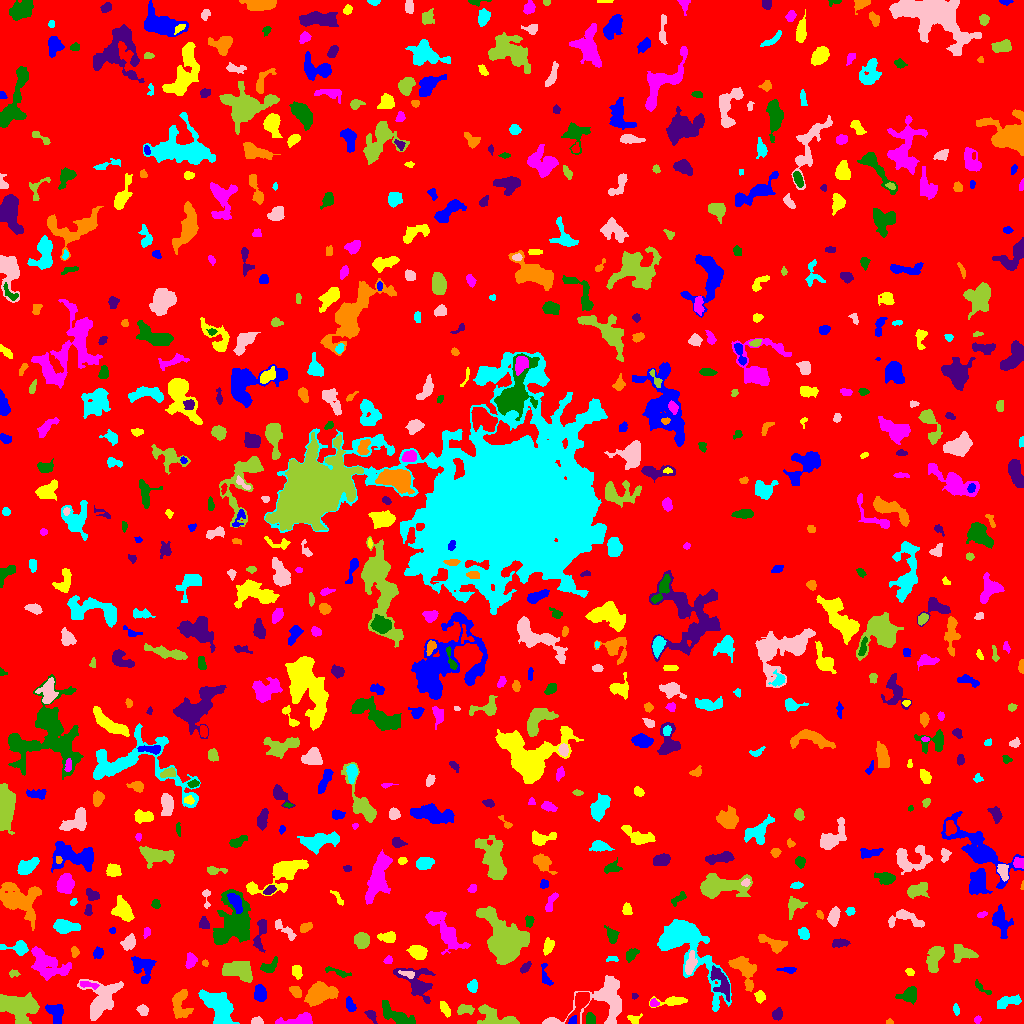

The data file committed next to this chart (first rows):
ID, X, Y, A, B, theta, total_flux, mu_max, mu_median, mu_mean, R_fwhm, R_e, R10, R90, x_start, x_end, y_start, y_end, area, greylevel
0, 510.7, 508.2, 297.8, 293.6, 0.6268, 1318817, 10.0, 1.0, 1.602, 102.5, 231.3, 87.24, 380.9, 0, 1023, 0, 1023, 823467, 1.602
1, 572.3, 3.13, 2.306, 1.605, 0.8895, 154.0, 5.0, 2.0, 2.444, 3.038, 2.394, 0.9772, 3.827, 568, 576, 0, 8, 63, 13.44
2, 634.6, 4.554, 3.585, 2.5, 0.2305, 121.0, 3.0, 1.0, 1.26, 3.338, 3.038, 1.262, 4.787, 627, 642, 0, 10, 96, 5.26
3, 977.6, 3.863, 1.982, 1.56, 1.431, 211.0, 8.0, 4.0, 4.058, 3.038, 2.257, 0.7979, 3.478, 974, 981, 0, 8, 52, 7.058
4, 398.6, 7.065, 11.03, 3.103, -0.4705, 1000, 10.0, 2.0, 2.611, 3.432, 5.836, 1.871, 9.253, 382, 415, 0, 23, 383, 6.611
5, 777.4, 9.377, 2.765, 2.208, 1.183, 470.0, 9.0, 4.0, 4.196, 3.827, 3.141, 1.262, 4.951, 772, 782, 3, 16, 112, 10.2
6, 888.4, 1.104, 1.524, 1.084, -0.03592, 48.0, 4.0, 1.0, 1.297, 2.257, 1.493, 0.5642, 2.459, 886, 893, 0, 5, 37, 6.297
7, 219, 16.1, 10.54, 5.418, -0.8297, 3191, 12.0, 4.0, 4.359, 7.421, 8.575, 3.09, 13.36, 198, 239, 0, 34, 732, 7.359
8, 256.6, 1.873, 2.968, 1.62, 0.02239, 322.0, 9.0, 3.0, 3.975, 3.241, 2.585, 0.9772, 4.222, 251, 263, 0, 7, 81, 7.975
9, 495.2, 5.968, 10.86, 4.293, -0.2976, 1871, 11.0, 5.0, 4.465, 6.864, 6.531, 2.523, 10.01, 477, 519, 0, 19, 419, 7.465
10, 856.9, 39.45, 21.53, 11, 0.512, 94723, 76.0, 10.0, 18.34, 16.7, 16.99, 6.507, 30.78, 768, 916, 0, 86, 5166, 20.34
11, 55.8, 11.3, 5.081, 3.631, -1.001, 781.0, 8.0, 3.0, 3.075, 5.293, 4.918, 1.784, 7.674, 45, 63, 0, 19, 254, 7.075
12, 445, 14.63, 3.753, 1.831, -1.075, 324.0, 6.0, 2.0, 2.613, 4.37, 3.338, 1.262, 5.232, 440, 450, 6, 22, 124, 6.613
13, 296.4, 3.028, 10.68, 2.454, 0.1194, 644.0, 6.0, 2.0, 2.439, 6.232, 5.046, 2.034, 7.838, 275, 312, 0, 11, 264, 6.439
14, 590.4, 4.374, 2.96, 2.159, -1.413, 342.0, 6.0, 3.0, 3.226, 4.26, 3.192, 1.262, 4.983, 586, 595, 0, 11, 106, 8.226
15, 371.1, 8.434, 3.829, 1.838, -0.9508, 145.0, 4.0, 1.0, 1.408, 3.141, 2.764, 0.9772, 4.886, 364, 377, 0, 13, 103, 6.408
16, 180.2, 19.4, 7.819, 3.953, -1.532, 1106, 7.0, 3.0, 3.081, 6.723, 5.726, 2.257, 8.992, 172, 193, 5, 34, 359, 7.081
17, 956.2, 13.96, 2.749, 1.514, -1.365, 100.0, 3.0, 1.0, 1.515, 2.932, 2.523, 0.9772, 4.146, 953, 959, 8, 20, 66, 5.515
18, 142.8, 13.19, 2.702, 2.24, -1.084, 310.0, 7.0, 3.0, 2.897, 3.338, 3.09, 1.128, 4.918, 136, 148, 8, 19, 107, 6.897
19, 464.9, 13.94, 4.429, 2.178, 0.05598, 395.0, 7.0, 2.0, 2.743, 3.949, 3.613, 1.382, 5.698, 457, 474, 9, 19, 144, 6.743
20, 580.5, 21.02, 8.522, 2.963, 1.145, 1436, 15.0, 4.0, 4.487, 4.442, 4.82, 1.784, 8.137, 565, 589, 0, 31, 320, 10.49
21, 349.4, 19.06, 3.941, 1.876, -1.238, 328.0, 6.0, 3.0, 2.756, 4.406, 3.338, 1.382, 5.171, 346, 356, 12, 27, 119, 6.756
22, 673.2, 22.46, 7.447, 2.1, 0.08312, 582.0, 7.0, 2.0, 2.707, 4.853, 4.146, 1.693, 6.699, 649, 687, 16, 27, 215, 6.707
23, 653.6, 20.36, 1.99, 1.831, -0.6316, 102.0, 4.0, 1.0, 1.522, 3.038, 2.257, 0.7979, 3.742, 650, 659, 17, 25, 67, 7.522
24, 909.3, 28.36, 3.911, 3.365, 0.3715, 1009, 12.0, 3.0, 4.294, 4.853, 4.184, 1.596, 6.979, 895, 916, 19, 37, 235, 9.294
25, 634.4, 27.5, 1.452, 1.118, 0.0, 32.0, 2.0, 1.0, 0.8649, 2.764, 1.493, 0.5642, 2.523, 632, 638, 24, 30, 37, 5.865
26, 319.3, 29.5, 7.157, 4.272, 0.339, 2751, 12.0, 5.0, 5.132, 8.612, 6.699, 2.764, 10.6, 304, 338, 17, 42, 536, 9.132
27, 1007, 21.56, 6.277, 2.437, 0.268, 624.0, 6.0, 3.0, 2.761, 6.283, 4.583, 1.784, 7.181, 997, 1021, 15, 29, 226, 6.761
28, 602.9, 23.47, 19.08, 10.7, 0.4837, 3312, 11.0, 3.0, 3.325, 7.736, 8.849, 3.338, 14.54, 542, 621, 0, 48, 996, 7.325
29, 17.94, 16.6, 10.12, 6.196, -0.2355, 4537, 12.0, 6.0, 5.678, 11.44, 9.062, 3.613, 13.88, 0, 39, 0, 31, 799, 8.678
30, 819.6, 25.82, 2.909, 2.141, -0.3633, 252.0, 6.0, 3.0, 2.739, 3.909, 2.877, 1.128, 4.442, 812, 824, 21, 30, 92, 17.74
31, 259.6, 29.76, 3.505, 2.384, -1.465, 677.0, 10.0, 3.0, 3.563, 4.886, 3.7, 1.493, 5.726, 254, 266, 22, 39, 190, 8.563
32, 760, 26.1, 2.802, 2.286, -1.452, 252.0, 6.0, 2.0, 2.312, 3.613, 3.09, 1.128, 5.078, 754, 765, 20, 33, 109, 7.312
33, 88.88, 38.66, 5.538, 1.493, -0.1725, 273.0, 7.0, 2.0, 2.528, 2.185, 3.338, 1.128, 5.109, 80, 99, 34, 42, 108, 8.528
34, 981.6, 35.64, 5.863, 1.573, -0.6443, 138.0, 3.0, 1.0, 1.423, 3.613, 3.038, 1.128, 4.853, 975, 991, 29, 44, 97, 5.423
35, 721.3, 40.51, 8.628, 3.316, -1.126, 1008, 7.0, 3.0, 2.93, 6.408, 5.528, 2.111, 8.667, 710, 729, 22, 58, 344, 9.93
36, 295.6, 31.79, 3.18, 2.151, -0.8745, 455.0, 9.0, 3.0, 3.76, 3.742, 3.338, 1.262, 5.293, 289, 301, 26, 37, 121, 8.76
37, 472.8, 37.18, 2.883, 2.243, 1.488, 373.0, 7.0, 3.0, 3.243, 4.222, 3.241, 1.262, 5.046, 467, 477, 31, 44, 115, 7.243
38, 100.6, 21.88, 10.95, 6.716, 1.041, 2437, 11.0, 2.0, 3.232, 6.283, 7.291, 2.706, 12.82, 77, 123, 3, 44, 754, 7.232
39, 238.6, 52.44, 8.189, 4.414, -0.23, 1952, 8.0, 4.0, 4.067, 9.458, 7.225, 2.932, 11.01, 222, 252, 41, 62, 480, 7.067
40, 519.1, 35.28, 11.46, 5.005, 1.347, 3375, 14.0, 4.0, 5.0, 7.442, 7.736, 2.985, 12.69, 505, 535, 20, 64, 675, 8.0
41, 545.8, 47.27, 6.966, 2.11, -1.306, 209.0, 4.0, 1.0, 1.537, 4.26, 3.656, 1.262, 5.971, 541, 553, 38, 60, 136, 5.537
42, 296.7, 52.43, 3.302, 2.317, -1.336, 640.0, 11.0, 5.0, 5.12, 4.334, 3.523, 1.382, 5.499, 292, 302, 44, 58, 125, 9.12
43, 47.5, 59.45, 10.27, 5.531, -0.4413, 2665, 10.0, 3.0, 3.925, 8.098, 7.797, 2.932, 12.95, 31, 71, 43, 77, 679, 6.925
44, 338.8, 51.06, 7.475, 1.471, -0.2787, 179.0, 3.0, 1.0, 1.398, 4.068, 3.478, 1.262, 5.557, 325, 351, 46, 57, 128, 5.398
45, 417.1, 39.67, 10.6, 5.997, -0.8007, 1537, 9.0, 2.0, 2.735, 5.202, 6.628, 2.394, 11.06, 393, 435, 20, 55, 562, 6.735
46, 742.8, 54.88, 9.416, 4.841, -0.9351, 1577, 9.0, 3.0, 3.466, 5.917, 6.652, 2.459, 10.65, 728, 756, 32, 67, 455, 6.466
47, 685.5, 81.47, 22.14, 8.856, -0.9524, 10663, 25.0, 4.0, 6.298, 9.097, 10.12, 3.827, 19.36, 657, 731, 12, 104, 1693, 9.298
48, 407.7, 49.4, 4.251, 1.683, -0.2183, 240.0, 4.0, 3.0, 2.581, 5.262, 3.338, 1.262, 4.951, 398, 414, 45, 53, 93, 9.581
49, 13.6, 50.04, 2.293, 1.699, -0.02837, 110.0, 4.0, 2.0, 1.667, 3.385, 2.459, 0.7979, 3.827, 9, 20, 46, 54, 66, 5.667
50, 585.1, 53.06, 3.142, 2.077, -0.2035, 211.0, 4.0, 2.0, 1.954, 4.549, 3.141, 1.262, 5.078, 576, 591, 49, 58, 108, 5.954
51, 788, 53.83, 4.492, 1.351, -0.03101, 141.0, 4.0, 1.0, 1.5, 3.241, 2.821, 0.9772, 4.853, 776, 796, 50, 56, 94, 5.5
52, 909.7, 51.15, 2.188, 1.739, -0.6273, 165.0, 5.0, 3.0, 2.705, 3.241, 2.523, 0.9772, 3.868, 905, 914, 48, 55, 61, 9.705
53, 387.9, 63.24, 2.195, 1.79, 0.5713, 119.0, 3.0, 2.0, 1.859, 3.523, 2.459, 0.9772, 3.827, 383, 392, 60, 68, 64, 5.859
54, 268.9, 55.72, 3.617, 2.16, 0.5137, 262.0, 6.0, 1.0, 1.598, 3.478, 3.038, 1.128, 5.262, 260, 277, 51, 67, 164, 6.598
55, 525.4, 56.2, 3.408, 1.777, 0.8344, 361.0, 7.0, 4.0, 3.882, 4.068, 3.192, 1.262, 4.787, 520, 531, 50, 62, 93, 11.88
56, 205.0, 60.35, 1.605, 1.482, -1.286, 88.0, 4.0, 2.0, 2.146, 3.038, 1.954, 0.7979, 2.985, 202, 208, 57, 64, 41, 6.146
57, 612.3, 64.52, 3.273, 1.321, -0.00666, 115.0, 4.0, 2.0, 1.855, 3.385, 2.394, 0.9772, 3.785, 606, 618, 62, 67, 62, 5.855
58, 690.3, 59.63, 5.689, 2.236, 1.338, 701.0, 7.0, 3.0, 3.558, 5.47, 4.406, 1.784, 6.817, 685, 697, 49, 73, 197, 10.56
59, 963.9, 69.97, 6.167, 3.709, -0.1997, 597.0, 6.0, 2.0, 2.125, 5.078, 5.109, 1.871, 8.215, 953, 978, 61, 79, 281, 6.125
... 685 more rows
